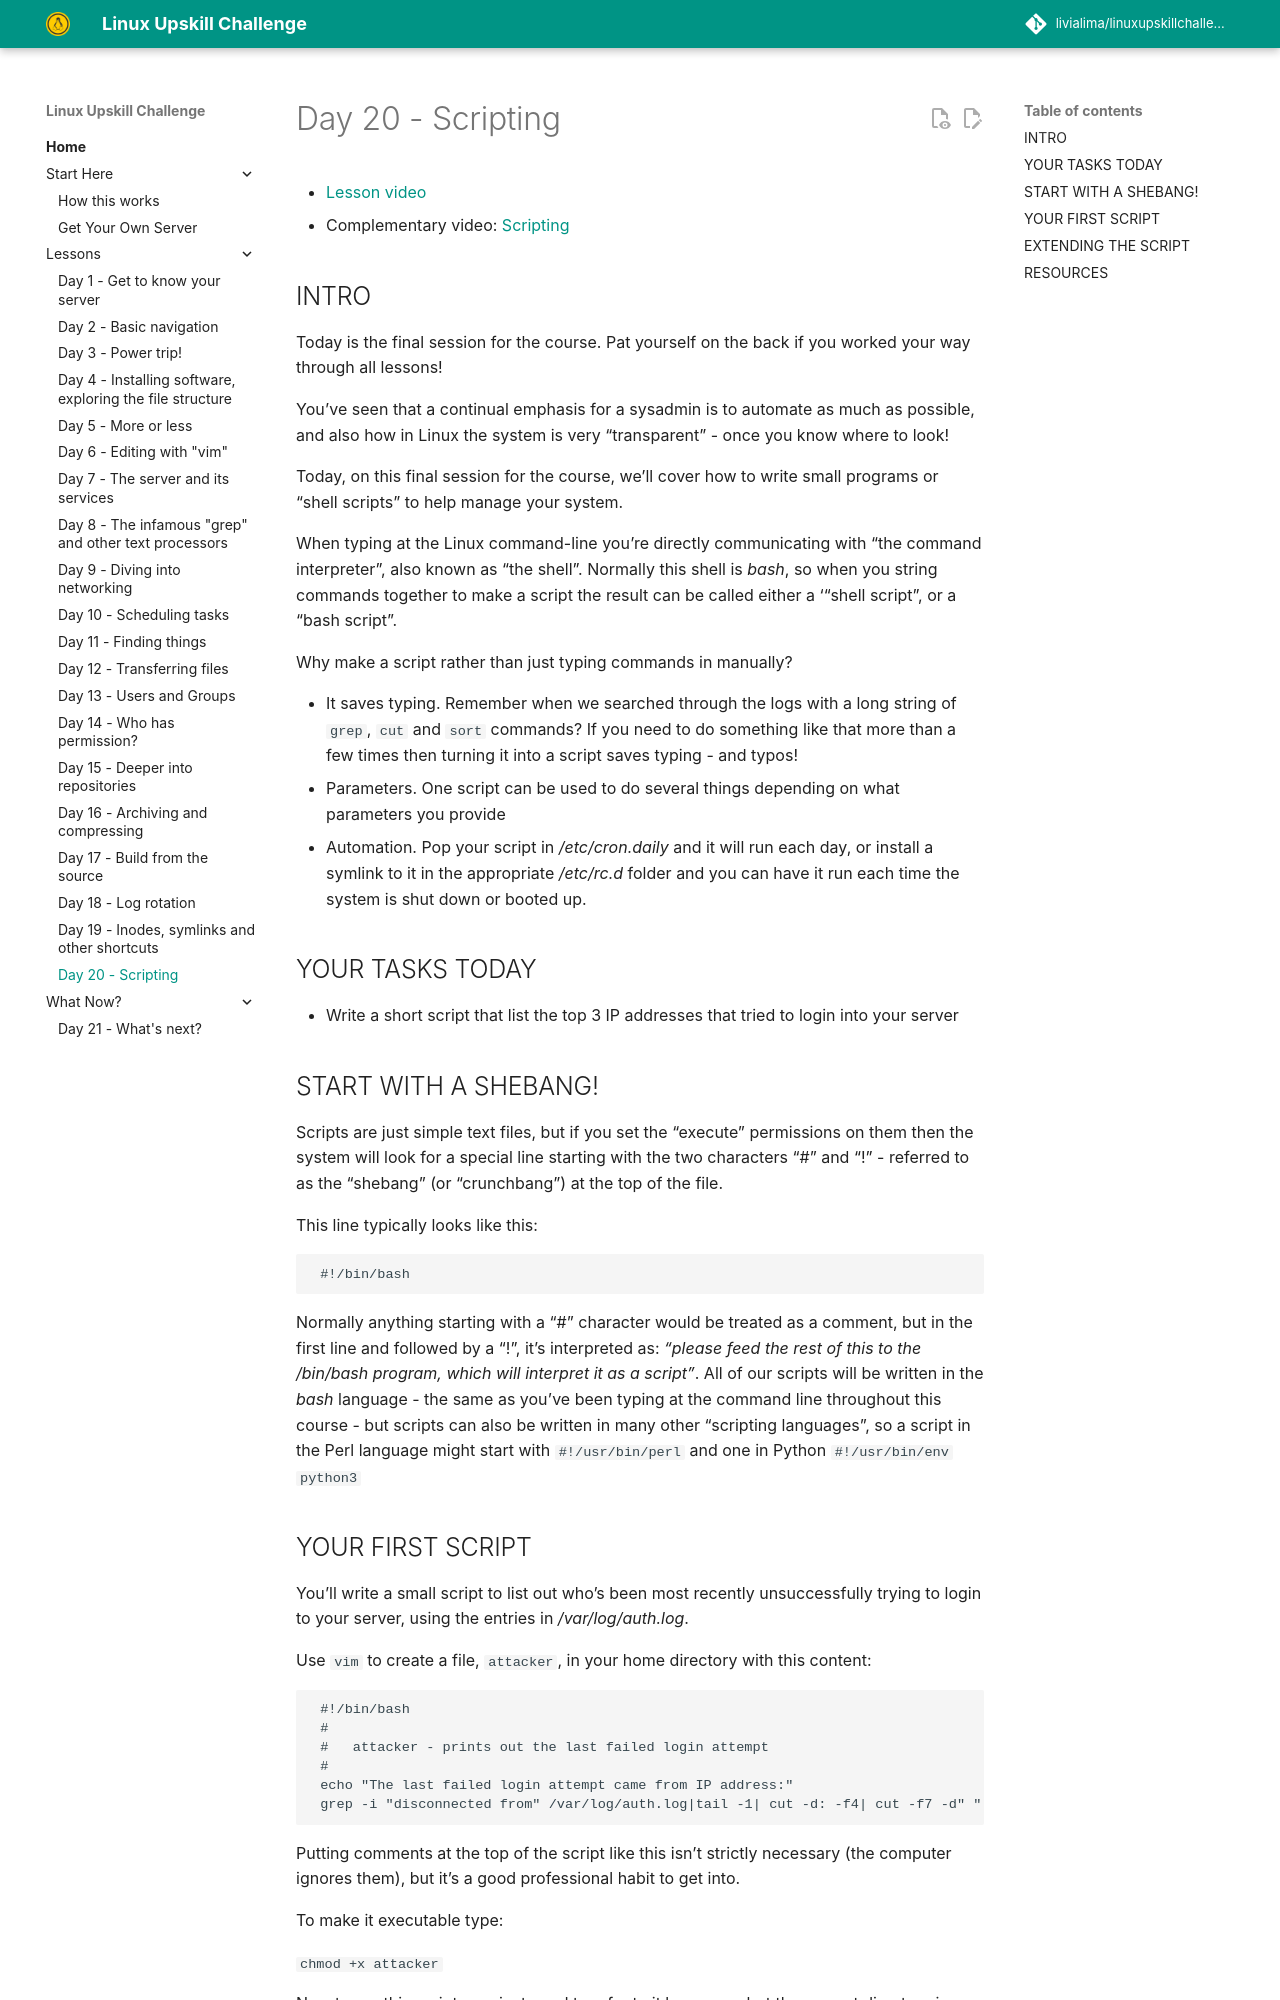

repository: livialima/linuxupskillchallenge · page: 20/index.html · generator: mkdocs

# Day 20 - Scripting

* [Complementary video](https://youtu.be/G7GyMuyauVk)
* [Previous "Day 20" threads](https://www.reddit.com/r/linuxupskillchallenge/search/?q=Day%2020&restrict_sr=1)

## INTRO

Today is the final session for the course. Pat yourself on the back if you worked your way through all lessons!

You’ve seen that a continual emphasis for a sysadmin is to automate as much as possible, and also how in Linux the system is very “transparent” - once you know where to look!

Today, on this final session for the course, we’ll cover how to write small programs or “shell scripts” to help manage your system.

When typing at the Linux command-line you're directly communicating with "the command interpreter", also known as "the shell". Normally this shell is _bash_, so when you string commands together to make a script the result can be called either a '"shell script", or a "bash script".

Why make a script rather than just typing commands in manually?

* It saves typing. Remember when we searched through the logs with a long string of `grep`, `cut` and `sort` commands? If you need to do something like that more than a few times then turning it into a script saves typing - and typos!
* Parameters. One script can be used to do several things depending on what parameters you provide
* Automation. Pop your script in _/etc/cron.daily_ and it will run each day, or install a symlink to it in the appropriate _/etc/rc.d_ folder and you can have it run each time the system is shut down or booted up.

## START WITH A SHEBANG!

Scripts are just simple text files, but if you set the "execute" permissions on them then the system will look for a special line starting with the two characters “#” and “!” - referred to as the "shebang" (or "crunchbang") at the top of the file.

This line typically looks like this:

     #!/bin/bash

Normally anything starting with a "#" character would be treated as a comment, but in the first line and followed by a "!", it's interpreted as: _"please feed the rest of this to the /bin/bash program, which will interpret it as a script"_. All of our scripts will be written in the _bash_ language - the same as you’ve been typing at the command line throughout this course - but scripts can also be written in many other "scripting languages", so a script in the Perl language might start with `#!/usr/bin/perl` and one in Python `#!/usr/bin/env python3`
